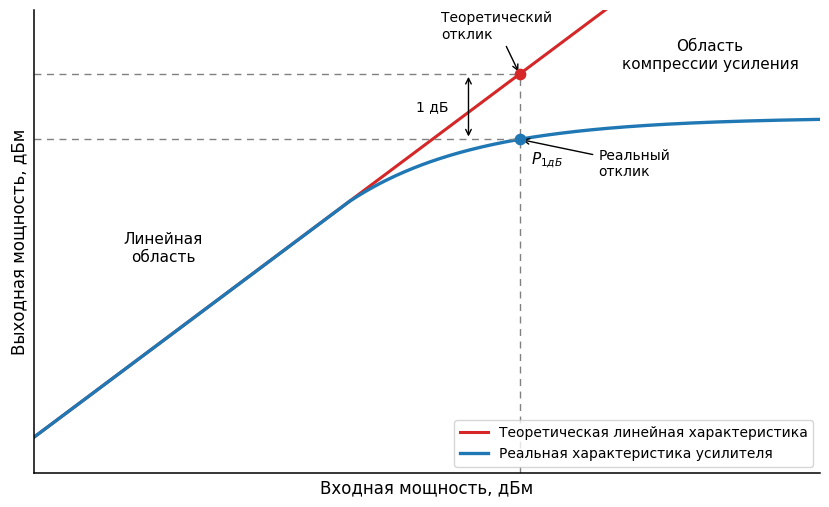

Here is the Python script that generated this plot:
import numpy as np
import matplotlib.pyplot as plt

plt.rcParams["font.family"] = "DejaVu Sans"
plt.rcParams["mathtext.fontset"] = "dejavusans"

# Ось входной мощности
x = np.linspace(0, 10, 700)

# Параметры линейной области
k = 0.9
b = 0.55

# Рабочая точка: до нее реальная характеристика совпадает с линейной
x_work = 4.0
y_work = k * x_work + b

# Реальная характеристика: до рабочей точки линейная,
# после нее плавный уход в область сжатия усиления
y_real = np.empty_like(x)
mask_linear = x <= x_work
y_real[mask_linear] = k * x[mask_linear] + b

# Нелинейная часть: плавное насыщение после рабочей точки
y_max = 5.45
alpha = 0.62
y_real[~mask_linear] = y_work + (y_max - y_work) * (
    1 - np.exp(-alpha * (x[~mask_linear] - x_work))
)

# Теоретическая / идеальная характеристика: продолжение линейного закона
y_ideal = k * x + b

# Теоретическая точка для того же входа, где реальный отклик уже ниже идеального
x_theory = 6.0
y_theory = k * x_theory + b
y_real_at_theory = np.interp(x_theory, x, y_real)

# Точка P1дБ: условно показываем разность между теоретическим и реальным откликом
# Здесь это не обязательно строго 1 дБ, но подпись показывает смысл.
# При желании можно подобрать x_theory так, чтобы разность была ровно 1 дБ.
diff = y_ideal - y_real
idx_p1db = np.argmin(np.abs(diff - 1.0))
x_p1db = x[idx_p1db]
y_p1db_real = y_real[idx_p1db]
y_p1db_ideal = y_ideal[idx_p1db]

fig, ax = plt.subplots(figsize=(8.4, 5.2))

# Кривые
ax.plot(
    x,
    y_ideal,
    color="#d62728",
    linewidth=2.2,
    label="Теоретическая линейная характеристика",
)
ax.plot(
    x, y_real, color="#1f77b4", linewidth=2.4, label="Реальная характеристика усилителя"
)

# Теоретическая точка и реальный отклик при том же входе
ax.scatter([x_p1db], [y_p1db_ideal], color="#d62728", s=55, zorder=5)
ax.scatter([x_p1db], [y_p1db_real], color="#1f77b4", s=55, zorder=5)

# Направляющие к P1дБ
ax.plot(
    [x_p1db, x_p1db],
    [0, y_p1db_ideal],
    color="gray",
    linestyle="--",
    linewidth=1.0,
    dashes=(5, 4),
)
ax.plot(
    [0, x_p1db],
    [y_p1db_ideal, y_p1db_ideal],
    color="gray",
    linestyle="--",
    linewidth=1.0,
    dashes=(5, 4),
)
ax.plot(
    [0, x_p1db],
    [y_p1db_real, y_p1db_real],
    color="gray",
    linestyle="--",
    linewidth=1.0,
    dashes=(5, 4),
)

# Стрелка 1 дБ
ax.annotate(
    "",
    xy=(x_p1db - 0.65, y_p1db_real),
    xytext=(x_p1db - 0.65, y_p1db_ideal),
    arrowprops=dict(arrowstyle="<->", linewidth=1.0, color="black"),
)
ax.text(
    x_p1db - 0.9,
    (y_p1db_real + y_p1db_ideal) / 2,
    "1 дБ",
    fontsize=10,
    ha="right",
    va="center",
)

# Подписи точек
ax.annotate(
    "Теоретический\nотклик",
    xy=(x_p1db, y_p1db_ideal),
    xytext=(x_p1db - 1.0, y_p1db_ideal + 0.55),
    arrowprops=dict(arrowstyle="->", linewidth=1.0, color="black"),
    fontsize=10,
    ha="left",
)

ax.annotate(
    "Реальный\nотклик",
    xy=(x_p1db, y_p1db_real),
    xytext=(x_p1db + 1.0, y_p1db_real - 0.55),
    arrowprops=dict(arrowstyle="->", linewidth=1.0, color="black"),
    fontsize=10,
    ha="left",
)

ax.text(
    x_p1db + 0.15, y_p1db_real - 0.15, r"$P_{1дБ}$", fontsize=11, ha="left", va="top"
)

# Области
ax.text(1.65, 3.25, "Линейная\nобласть", fontsize=11, ha="center")
ax.text(8.6, 6.2, "Область\nкомпрессии усиления", fontsize=11, ha="center")

# Оси
ax.set_xlabel("Входная мощность, дБм", fontsize=12)
ax.set_ylabel("Выходная мощность, дБм", fontsize=12)

# Схематический рисунок без численных делений
ax.set_xticks([])
ax.set_yticks([])

ax.set_xlim(0, 10)
ax.set_ylim(0, 7.1)
ax.grid(False)
ax.legend(loc="lower right", fontsize=10, frameon=True)

# Оформление как у схемы: без верхней и правой границы
ax.spines["top"].set_visible(False)
ax.spines["right"].set_visible(False)
ax.spines["left"].set_linewidth(1.1)
ax.spines["bottom"].set_linewidth(1.1)

fig.tight_layout()

png_path = "pa_gain_compression_linear_until_workpoint_ru.png"

fig.savefig(png_path, dpi=300, bbox_inches="tight")
plt.close(fig)

print(png_path)
